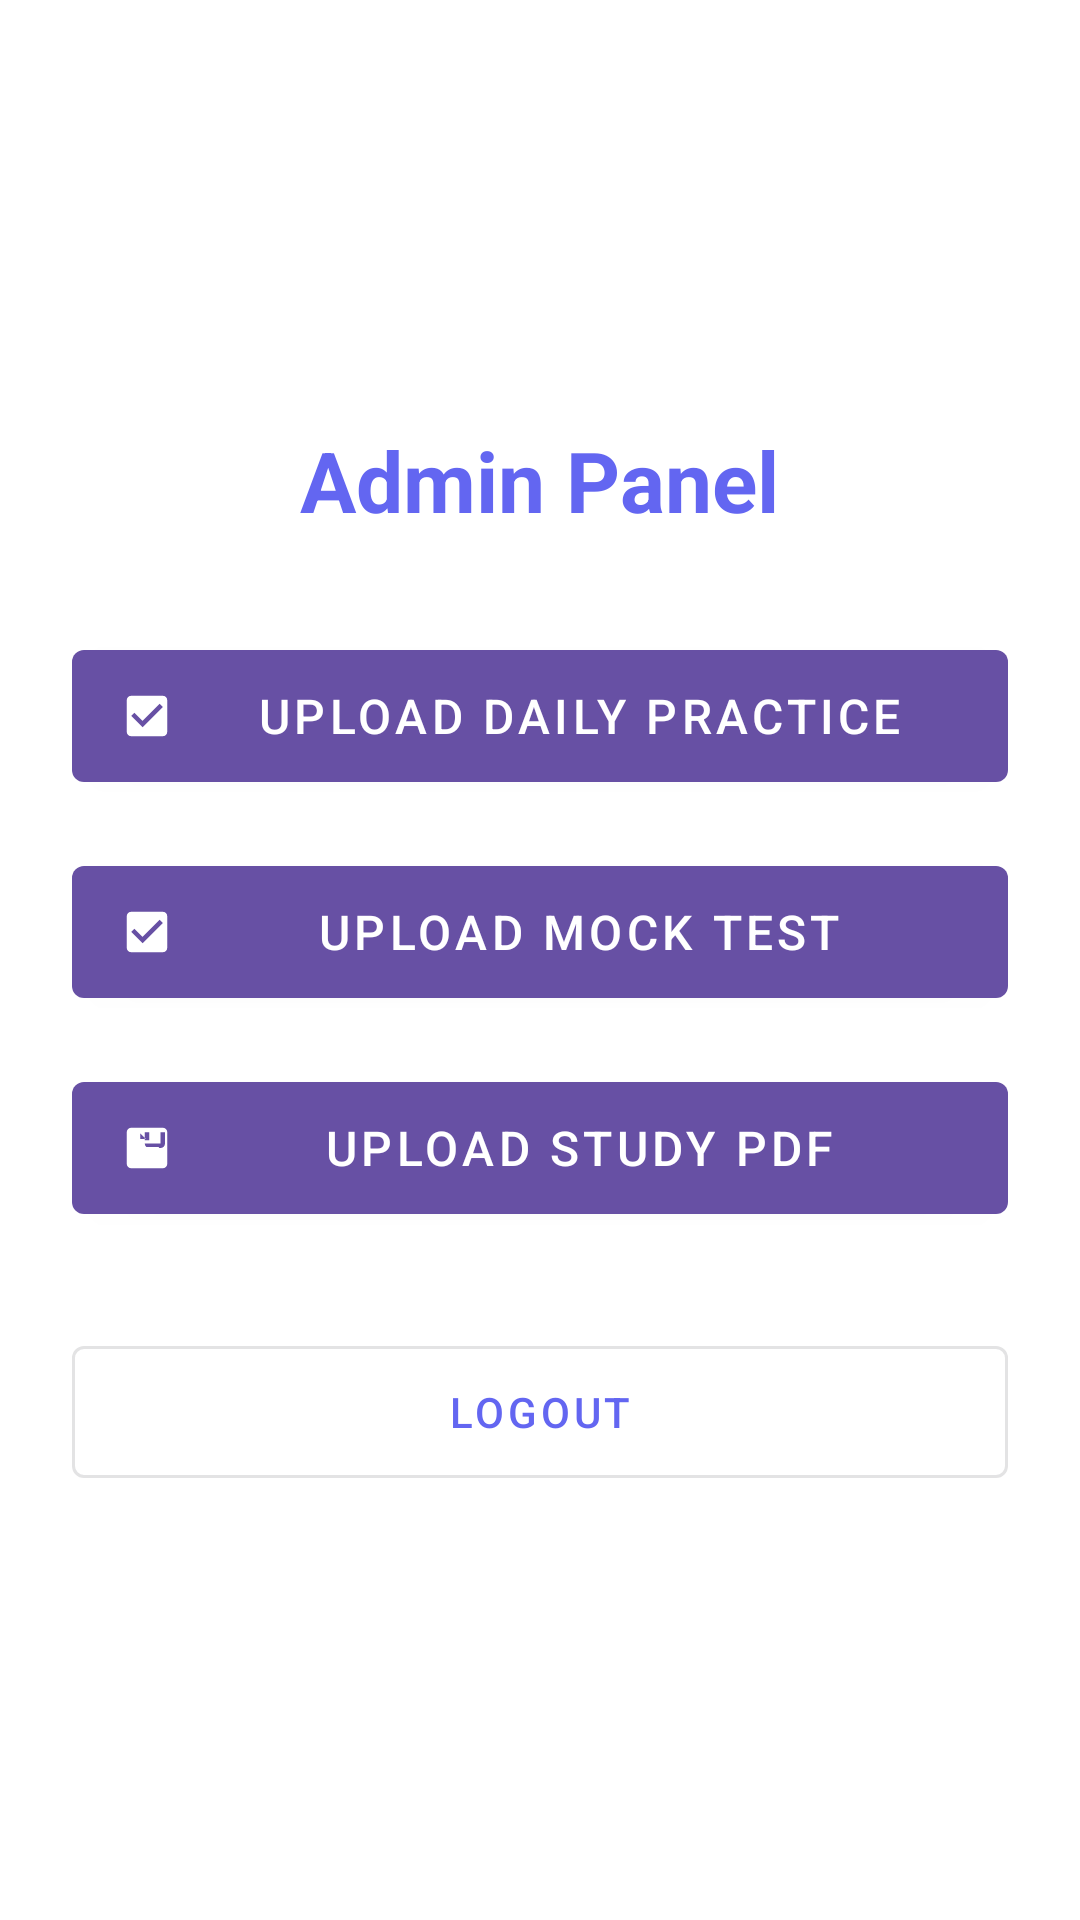

Produce the Android XML layout that renders to this screen, including the resource entries it uses.
<!-- AndroidManifest.xml: application theme Theme.DDQuest -->
<!-- res/layout/activity_admin_dashboard.xml -->
<?xml version="1.0" encoding="utf-8"?>
<LinearLayout xmlns:android="http://schemas.android.com/apk/res/android"
    xmlns:app="http://schemas.android.com/apk/res-auto"
    android:layout_width="match_parent"
    android:layout_height="match_parent"
    android:orientation="vertical"
    android:padding="24dp"
    android:gravity="center"
    android:background="@color/white">

    
    <TextView
        android:layout_width="wrap_content"
        android:layout_height="wrap_content"
        android:text="Admin Panel"
        android:textSize="28sp"
        android:textStyle="bold"
        android:textColor="@color/primary_color"
        android:layout_marginBottom="32dp" />

    
    <com.google.android.material.button.MaterialButton
        android:id="@+id/btnUploadDaily"
        style="@style/Widget.MaterialComponents.Button"
        android:layout_width="match_parent"
        android:layout_height="56dp"
        android:layout_marginBottom="16dp"
        android:text="Upload Daily Practice"
        android:textSize="16sp"
        app:icon="@drawable/ic_daily_practice"
        app:iconGravity="start"
        app:iconTint="@color/white" />

    
    <com.google.android.material.button.MaterialButton
        android:id="@+id/btnUploadMock"
        android:layout_width="match_parent"
        android:layout_height="56dp"
        android:text="Upload Mock Test"
        android:textSize="16sp"
        app:icon="@drawable/ic_mock_test"
        app:iconGravity="start"
        app:iconTint="@color/white"
        android:layout_marginBottom="16dp"
        style="@style/Widget.MaterialComponents.Button" />

    
    <com.google.android.material.button.MaterialButton
        android:id="@+id/btnUploadPdf"
        android:layout_width="match_parent"
        android:layout_height="56dp"
        android:text="Upload Study PDF"
        android:textSize="16sp"
        app:icon="@drawable/ic_pdf"
        app:iconGravity="start"
        app:iconTint="@color/white"
        android:layout_marginBottom="32dp"
        style="@style/Widget.MaterialComponents.Button" />

    
    <com.google.android.material.button.MaterialButton
        android:id="@+id/btnLogout"
        android:layout_width="match_parent"
        android:layout_height="56dp"
        android:text="Logout"
        android:textColor="@color/primary_color"
        style="@style/Widget.MaterialComponents.Button.OutlinedButton" />

</LinearLayout>
<!-- resources referenced by this layout -->
<resources>
  <color name="primary_color">#6366F1</color>
  <color name="white">#FFFFFFFF</color>
  <!-- drawable ic_daily_practice (drawable) -->
  <vector xmlns:android="http://schemas.android.com/apk/res/android"
      android:width="24dp" android:height="24dp"
      android:viewportWidth="24" android:viewportHeight="24">
      <path android:fillColor="#FFFFFF"
          android:pathData="M19,3H5C3.9,3 3,3.9 3,5v14c0,1.1 0.9,2 2,2h14c1.1,0 2,-0.9 2,-2V5C21,3.9 20.1,3 19,3zM10,17l-5,-5l1.4,-1.4L10,14.2l7.6,-7.6L19,8L10,17z"/>
  </vector>
  <!-- drawable ic_mock_test (drawable) -->
  <vector xmlns:android="http://schemas.android.com/apk/res/android"
      android:width="24dp"
      android:height="24dp"
      android:viewportWidth="24"
      android:viewportHeight="24">
  
      
      <path
          android:fillColor="#000000"
          android:pathData="M19,3H5C3.9,3 3,3.9 3,5v14c0,1.1 0.9,2 2,2h14c1.1,0 2,-0.9 2,-2V5C21,3.9 20.1,3 19,3zM10,17l-5,-5 1.4,-1.4 3.6,3.6 7.6,-7.6L19,8L10,17z"/>
  </vector>
  <!-- drawable ic_pdf (drawable) -->
  <?xml version="1.0" encoding="utf-8"?>
  <vector xmlns:android="http://schemas.android.com/apk/res/android"
      android:width="24dp"
      android:height="24dp"
      android:viewportWidth="24"
      android:viewportHeight="24"
      android:tint="?attr/colorOnSurface">
      <path
          android:fillColor="@android:color/white"
          android:pathData="M19,3a2,2 0,0 1,2 2v14a2,2 0,0 1,-2 2H5a2,2 0,0 1,-2 -2V5a2,2 0,0 1,2 -2h14m-2.5,12.25c0,0.41 -0.34,0.75 -0.75,0.75h-7.5c-0.41,0 -0.75,-0.34 -0.75,-0.75s0.34,-0.75 0.75,-0.75h7.5c0.41,0 0.75,0.34 0.75,0.75zM17.5,12.25c0,0.41 -0.34,0.75 -0.75,0.75h-7.5c-0.41,0 -0.75,-0.34 -0.75,-0.75s0.34,-0.75 0.75,-0.75h7.5c0.41,0 0.75,0.34 0.75,0.75zM17.5,9.25c0,0.41 -0.34,0.75 -0.75,0.75h-7.5c-0.41,0 -0.75,-0.34 -0.75,-0.75s0.34,-0.75 0.75,-0.75h7.5c0.41,0 0.75,0.34 0.75,0.75zM9,5.5V8h2.5L9,5.5zM18,5v5h-5V5h-2v5a2,2 0,0 0,2 2h5a2,2 0,0 0,2 -2V5h-2z"/>
  </vector>
  <style name="Theme.DDQuest" parent="Base.Theme.DDQuest" />
  <style name="Base.Theme.DDQuest" parent="Theme.Material3.DayNight.NoActionBar">
      </style>
</resources>
